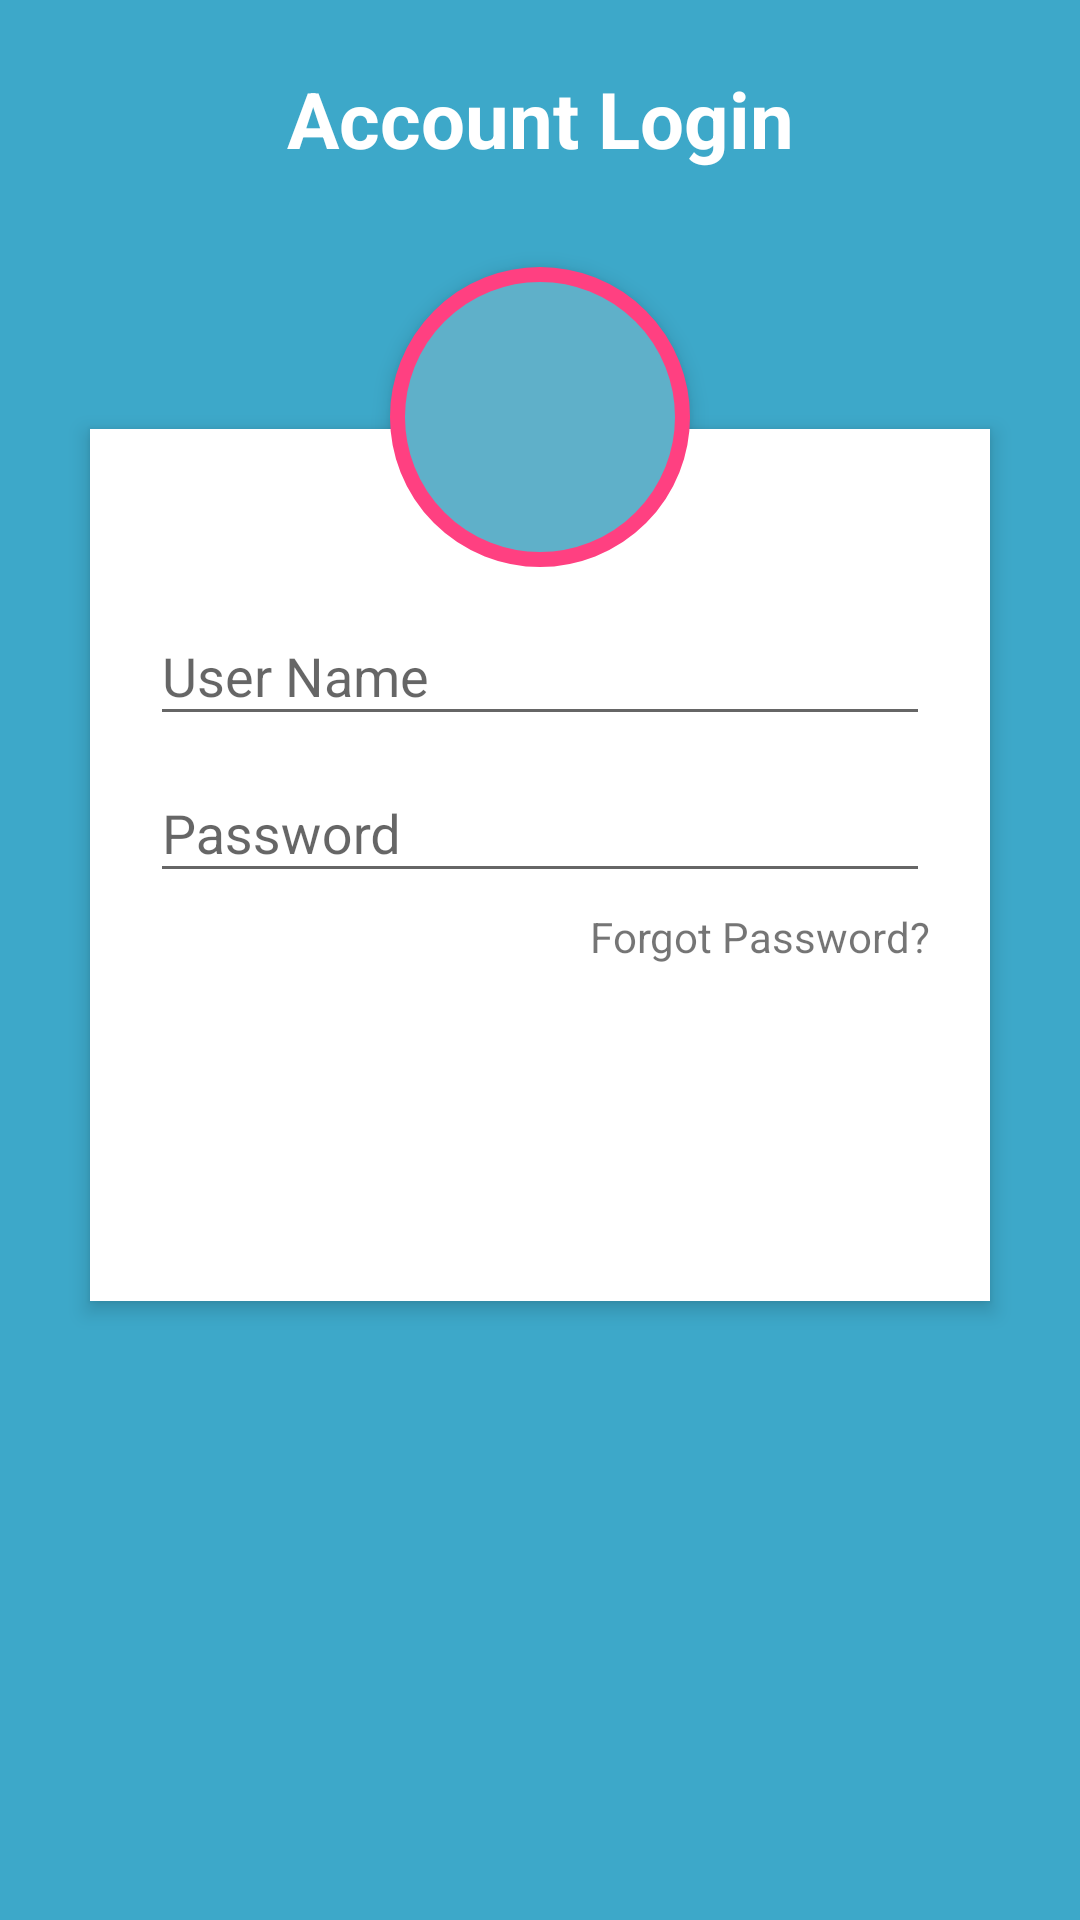

Produce the Android XML layout that renders to this screen, including the resource entries it uses.
<!-- AndroidManifest.xml: application theme AppTheme -->
<!-- res/layout/material_design_login_form.xml -->
<?xml version="1.0" encoding="utf-8"?>
<RelativeLayout xmlns:android="http://schemas.android.com/apk/res/android"
android:layout_width="match_parent"
android:layout_height="match_parent"
android:background="#3da8c9"
android:orientation="vertical"
android:scrollbarAlwaysDrawVerticalTrack="true">

<TextView
    android:id="@+id/login_title"
    android:layout_width="fill_parent"
    android:layout_height="wrap_content"
    android:layout_marginBottom="16dp"
    android:layout_marginTop="22dp"
    android:gravity="center_horizontal"
    android:text="Account Login"
    android:textColor="#fff"
    android:textSize="26sp"
    android:textStyle="bold" />

<RelativeLayout
    android:layout_width="fill_parent"
    android:layout_height="wrap_content"
    android:layout_below="@+id/login_title"
    android:layout_marginLeft="30dp"
    android:layout_marginRight="30dp"
    android:layout_marginTop="70dp"
    android:background="#fff"
    android:elevation="4dp"
    android:orientation="vertical"
    android:padding="20dp">

    <LinearLayout
        android:layout_width="fill_parent"
        android:layout_height="wrap_content"
        android:orientation="vertical"
        android:paddingTop="30dp">

        <android.support.design.widget.TextInputLayout
            android:layout_width="match_parent"
            android:layout_height="wrap_content">

            <EditText
                android:layout_width="fill_parent"
                android:layout_height="wrap_content"
                android:drawableLeft="@drawable/user"
                android:drawableTint="#FF4081"
                android:singleLine="true"
                android:hint="User Name"
                android:inputType="textEmailAddress" />
        </android.support.design.widget.TextInputLayout>

        <android.support.design.widget.TextInputLayout
            android:layout_width="match_parent"
            android:layout_height="wrap_content">

            <EditText
                android:layout_width="fill_parent"
                android:layout_height="wrap_content"
                android:layout_marginTop="16dp"
                android:singleLine="true"
                android:drawableLeft="@drawable/user"
                android:drawableTint="#FF4081"
                android:hint="Password"
                android:inputType="numberPassword" />
        </android.support.design.widget.TextInputLayout>

        <TextView
            android:layout_width="wrap_content"
            android:layout_height="wrap_content"
            android:layout_gravity="right"
            android:paddingTop="5dp"
            android:text="Forgot Password?" />


        <Button
            android:layout_width="fill_parent"
            android:id="@+id/button11"
            android:layout_height="wrap_content"
            android:layout_margin="22dp"
            android:background="@drawable/user_profile_image_background"
            android:text="Sign in"
            android:textAllCaps="false"
            android:textColor="#fff"
            android:textSize="18sp" />
    </LinearLayout>
</RelativeLayout>

<ImageButton
    android:id="@+id/user_profile_photo"
    android:layout_width="100dp"
    android:layout_height="100dp"
    android:layout_below="@+id/login_title"
    android:layout_centerHorizontal="true"
    android:layout_marginTop="16dp"
    android:background="@drawable/user_profile_image_background2"
    android:elevation="4dp"
    android:src="@drawable/user" />
</RelativeLayout>
<!-- resources referenced by this layout -->
<resources>
  <!-- drawable user_profile_image_background2 (drawable) -->
  <?xml version="1.0" encoding="utf-8"?>
  <shape xmlns:android="http://schemas.android.com/apk/res/android"
      android:shape="rectangle">
      <corners android:radius="1000dp" />
      <solid android:color="#5fb0c9" />
      <stroke
          android:width="5dip"
          android:color="#FF4081" />
      <padding
          android:bottom="4dp"
          android:left="4dp"
          android:right="4dp"
          android:top="4dp" />
  </shape>
  <style name="AppTheme" parent="Theme.AppCompat.Light.DarkActionBar">
          
          <item name="colorPrimary">@color/colorPrimaryDark</item>
          <item name="colorPrimaryDark">@color/colorPrimaryDark</item>
          <item name="colorAccent">@color/colorAccent</item>
  
      </style>
  <color name="colorPrimaryDark">#303F9F</color>
  <color name="colorAccent">#FF4081</color>
</resources>
